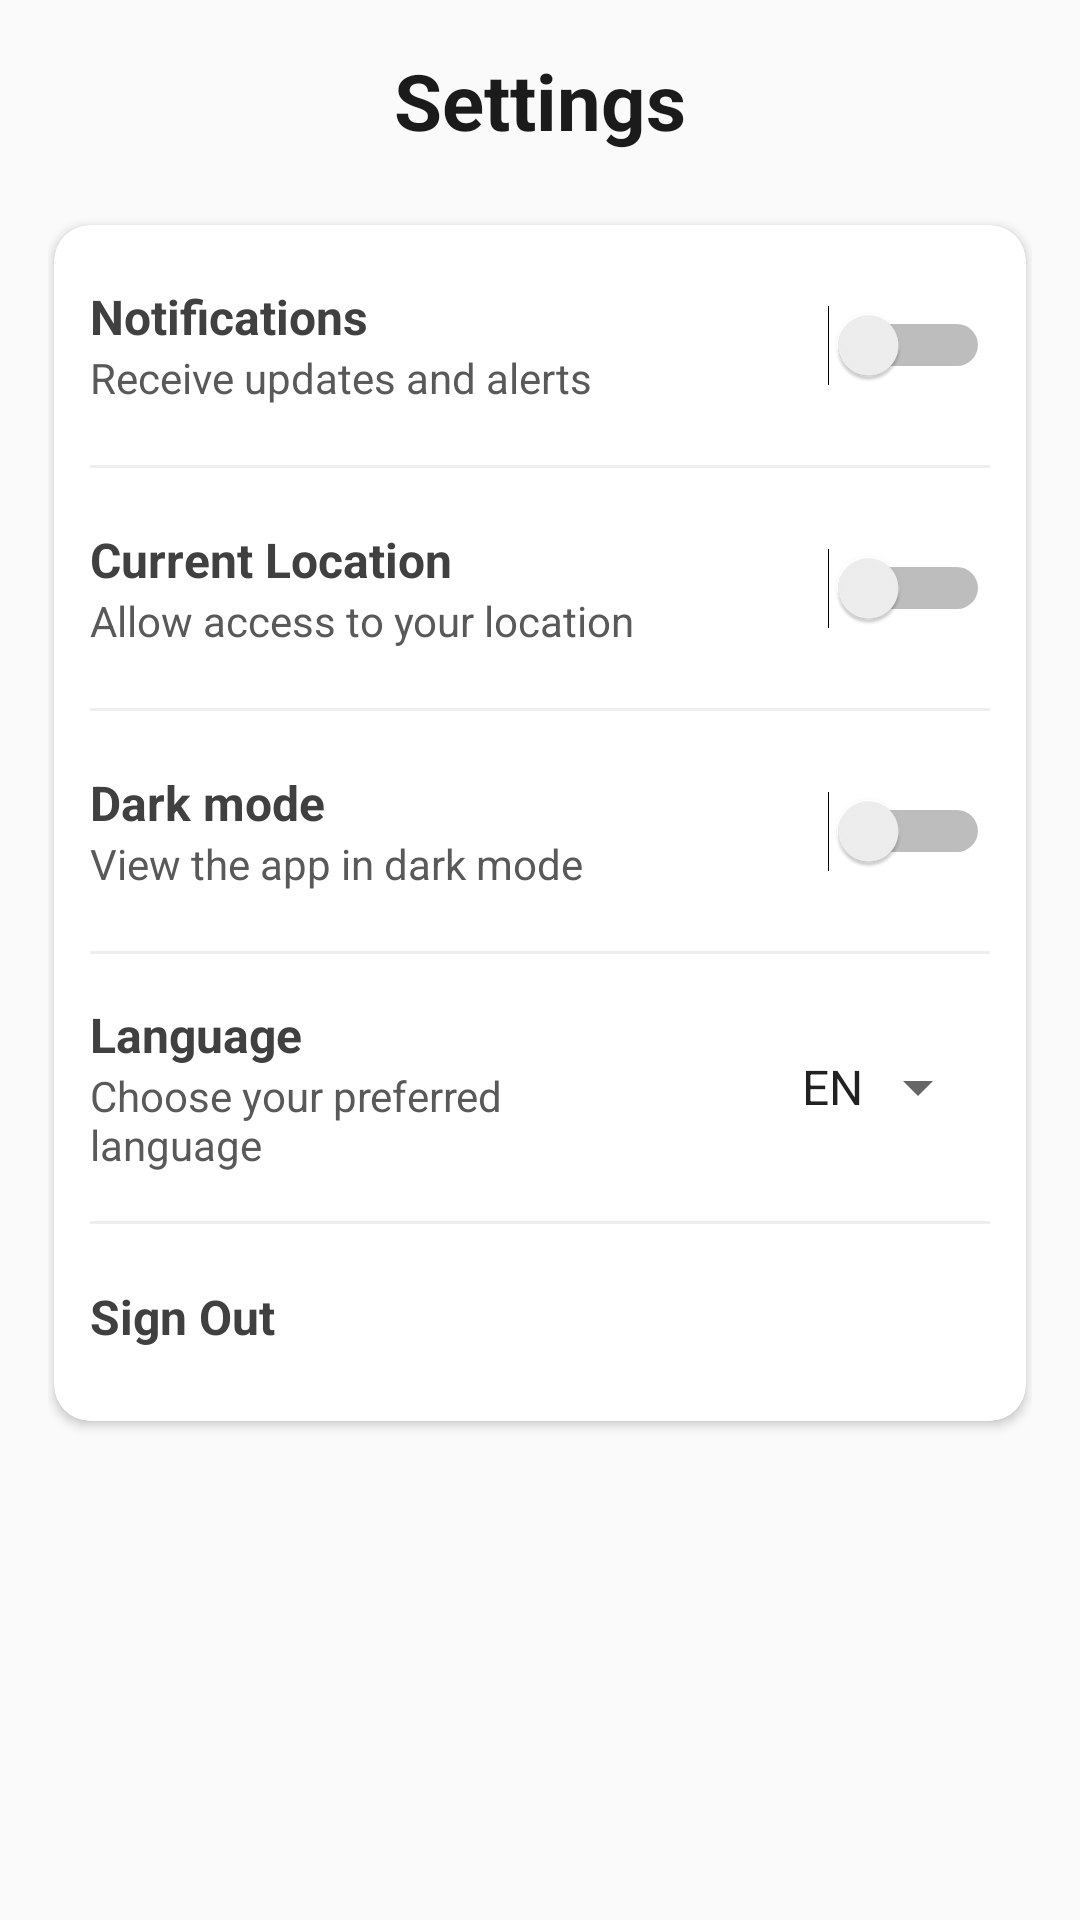

Write the Android layout XML for this screen, with the resource values it uses.
<!-- AndroidManifest.xml: application theme Theme.DocAppointAssistBot -->
<!-- res/layout/fragment_settings.xml -->
<?xml version="1.0" encoding="utf-8"?>
<ScrollView xmlns:android="http://schemas.android.com/apk/res/android"
    xmlns:tools="http://schemas.android.com/tools"
    xmlns:app="http://schemas.android.com/apk/res-auto"
    android:layout_width="match_parent"
    android:layout_height="match_parent"
    android:paddingHorizontal="16dp"
    android:paddingVertical="16dp"
    tools:context=".SettingsFragment">

    <LinearLayout
        android:orientation="vertical"
        android:layout_width="match_parent"
        android:layout_height="wrap_content">

        <TextView
            android:id="@+id/tvSettings"
            android:layout_width="match_parent"
            android:layout_height="wrap_content"
            android:text="@string/settings"
            android:textStyle="bold"
            android:textSize="26sp"
            android:gravity="center"
            android:layout_marginBottom="16dp"
            android:textColor="@color/gray_900"/>

        <androidx.cardview.widget.CardView
            android:layout_width="match_parent"
            android:layout_height="wrap_content"
            android:layout_marginTop="8dp"
            android:layout_marginBottom="16dp"
            android:layout_marginHorizontal="2dp"
            app:cardCornerRadius="12dp"
            app:cardElevation="2dp">

            <LinearLayout
                android:orientation="vertical"
                android:layout_width="match_parent"
                android:layout_height="wrap_content"
                android:padding="12dp">

                
                <LinearLayout
                    android:orientation="horizontal"
                    android:layout_width="match_parent"
                    android:layout_height="wrap_content"
                    android:gravity="center_vertical"
                    android:paddingBottom="16dp"
                    android:paddingTop="4dp">

                    <LinearLayout
                        android:layout_width="0dp"
                        android:layout_weight="1"
                        android:orientation="vertical"
                        android:layout_height="wrap_content">

                        <TextView android:text="@string/notifications"
                            android:textSize="16sp"
                            android:textStyle="bold"
                            android:layout_width="wrap_content"
                            android:layout_height="wrap_content"
                            android:textColor="@color/gray_800"/>

                        <TextView android:text="@string/receive_updates_and_alerts"
                            android:textSize="14sp"
                            android:textColor="@color/gray_700"
                            android:layout_width="wrap_content"
                            android:layout_height="wrap_content"/>
                    </LinearLayout>

                    <Switch
                        android:id="@+id/switchNotifications"
                        android:layout_width="wrap_content"
                        android:layout_height="wrap_content"
                        android:minWidth="48dp"
                        android:minHeight="48dp"
                        android:layout_gravity="center_vertical"/>
                </LinearLayout>

                
                <View android:layout_width="match_parent" android:layout_height="1dp" android:background="#eee"/>
                <LinearLayout
                    android:orientation="horizontal"
                    android:layout_width="match_parent"
                    android:layout_height="wrap_content"
                    android:gravity="center_vertical"
                    android:paddingVertical="16dp">

                    <LinearLayout
                        android:layout_width="0dp"
                        android:layout_weight="1"
                        android:orientation="vertical"
                        android:layout_height="wrap_content">

                        <TextView android:text="@string/current_location"
                            android:textSize="16sp"
                            android:textStyle="bold"
                            android:layout_width="wrap_content"
                            android:layout_height="wrap_content"
                            android:textColor="@color/gray_800"/>

                        <TextView android:text="@string/allow_access_to_your_location"
                            android:textSize="14sp"
                            android:textColor="@color/gray_700"
                            android:layout_width="wrap_content"
                            android:layout_height="wrap_content"/>
                    </LinearLayout>

                    <Switch
                        android:id="@+id/switchLocation"
                        android:layout_width="wrap_content"
                        android:layout_height="wrap_content"
                        android:minWidth="48dp"
                        android:minHeight="48dp"
                        android:layout_gravity="center_vertical"/>
                </LinearLayout>

                
                <View android:layout_width="match_parent" android:layout_height="1dp" android:background="#eee"/>
                <LinearLayout
                    android:orientation="horizontal"
                    android:layout_width="match_parent"
                    android:layout_height="wrap_content"
                    android:gravity="center_vertical"
                    android:paddingVertical="16dp">

                    <LinearLayout
                        android:layout_width="0dp"
                        android:layout_weight="1"
                        android:orientation="vertical"
                        android:layout_height="wrap_content">

                        <TextView android:text="@string/dark_mode"
                            android:textSize="16sp"
                            android:textStyle="bold"
                            android:layout_width="wrap_content"
                            android:layout_height="wrap_content"
                            android:textColor="@color/gray_800"/>

                        <TextView android:text="@string/view_the_app_in_dark_mode"
                            android:textSize="14sp"
                            android:textColor="@color/gray_700"
                            android:layout_width="wrap_content"
                            android:layout_height="wrap_content"/>
                    </LinearLayout>

                    <Switch
                        android:id="@+id/switchDarkMode"
                        android:layout_width="wrap_content"
                        android:layout_height="wrap_content"
                        android:minWidth="48dp"
                        android:minHeight="48dp"
                        android:layout_gravity="center_vertical"/>
                </LinearLayout>

                
                <View android:layout_width="match_parent" android:layout_height="1dp" android:background="#eee"/>
                <LinearLayout
                    android:orientation="horizontal"
                    android:layout_width="match_parent"
                    android:layout_height="wrap_content"
                    android:gravity="center_vertical"
                    android:paddingVertical="16dp">

                    <LinearLayout
                        android:layout_width="0dp"
                        android:layout_weight="1"
                        android:orientation="vertical"
                        android:layout_height="wrap_content">

                        <TextView android:text="@string/language"
                            android:textSize="16sp"
                            android:textStyle="bold"
                            android:layout_width="wrap_content"
                            android:layout_height="wrap_content"
                            android:textColor="@color/gray_800"/>

                        <TextView android:text="@string/choose_your_preferred_language"
                            android:textSize="14sp"
                            android:textColor="@color/gray_700"
                            android:layout_width="wrap_content"
                            android:layout_height="wrap_content"/>
                    </LinearLayout>

                    <Spinner
                        android:id="@+id/spinnerLanguage"
                        android:theme="@style/spinnerCentered"
                        android:layout_width="105dp"
                        android:layout_height="wrap_content"
                        android:layout_gravity="center_vertical"
                        android:dropDownHorizontalOffset="6dp"
                        android:entries="@array/languages"
                        android:minHeight="48dp"
                        android:spinnerMode="dropdown"
                        android:textStyle="bold" />

                </LinearLayout>

                
                <LinearLayout
                    android:id="@+id/signOutGroup"
                    android:layout_width="match_parent"
                    android:layout_height="wrap_content"
                    android:orientation="vertical">

                    <View android:layout_width="match_parent" android:layout_height="1dp" android:background="#eee"/>
                    <TextView
                        android:id="@+id/tvSignOut"
                        android:layout_width="match_parent"
                        android:layout_height="wrap_content"
                        android:text="@string/sign_out"
                        android:textStyle="bold"
                        android:textSize="16sp"
                        android:paddingTop="20dp"
                        android:paddingBottom="12dp"
                        android:textColor="@color/gray_800"/>
                </LinearLayout>
            </LinearLayout>
        </androidx.cardview.widget.CardView>

    </LinearLayout>
</ScrollView>
<!-- resources referenced by this layout -->
<resources>
  <string-array name="languages">
          <item>EN</item>
          <item>MK</item>
          <item>FR</item>
      </string-array>
  <color name="gray_700">#595959</color>
  <color name="gray_800">#404040</color>
  <color name="gray_900">#1B1B1B</color>
  <string name="allow_access_to_your_location">Allow access to your location</string>
  <string name="choose_your_preferred_language">Choose your preferred language</string>
  <string name="current_location">Current Location</string>
  <string name="dark_mode">Dark mode</string>
  <string name="language">Language</string>
  <string name="notifications">Notifications</string>
  <string name="receive_updates_and_alerts">Receive updates and alerts</string>
  <string name="settings">Settings</string>
  <string name="sign_out">Sign Out</string>
  <string name="view_the_app_in_dark_mode">View the app in dark mode</string>
  <style name="spinnerCentered" parent="@android:style/Widget.Holo.DropDownItem.Spinner">
          <item name="android:textAlignment">center</item>
      </style>
  <style name="Theme.DocAppointAssistBot" parent="Theme.MaterialComponents.DayNight.DarkActionBar">
          <item name="android:windowBackground">@color/gray_100</item>
  
          <item name="colorPrimary">@color/blue_500</item>
          <item name="colorPrimaryVariant">@color/blue_200</item>
          <item name="colorOnPrimary">#FFFFFF</item>
  
          <item name="colorSecondary">@color/blue_500</item>
          <item name="colorSecondaryVariant">@color/blue_200</item>
          <item name="colorOnSecondary">#FFFFFF</item>
  
          <item name="windowActionBar">false</item>
          <item name="windowNoTitle">true</item>
      </style>
  <color name="gray_100">#FAFAFA</color>
  <color name="blue_500">#107AB0</color>
  <color name="blue_200">#ACD1E4</color>
</resources>
